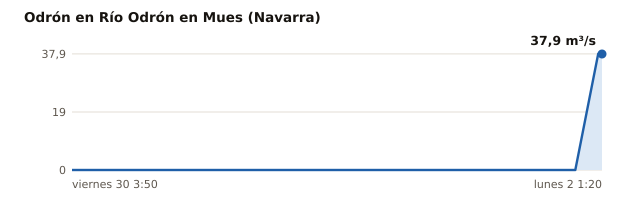

The file beside this chart, header and first rows:
estacion, rio, provincia, hora_utc, caudal_m3s, fuente
Río Odrón en Mues, Odrón, Navarra, 2026-10-30T02:50Z, 0.01, Gobierno de Navarra
Río Odrón en Mues, Odrón, Navarra, 2026-10-30T05:50Z, 0.01, Gobierno de Navarra
Río Odrón en Mues, Odrón, Navarra, 2026-10-30T08:50Z, 0.01, Gobierno de Navarra
Río Odrón en Mues, Odrón, Navarra, 2026-10-30T11:50Z, 0.01, Gobierno de Navarra
Río Odrón en Mues, Odrón, Navarra, 2026-10-30T14:50Z, 0.01, Gobierno de Navarra
Río Odrón en Mues, Odrón, Navarra, 2026-10-30T17:50Z, 0.01, Gobierno de Navarra
Río Odrón en Mues, Odrón, Navarra, 2026-10-30T20:50Z, 0.01, Gobierno de Navarra
Río Odrón en Mues, Odrón, Navarra, 2026-10-30T23:50Z, 0.01, Gobierno de Navarra
Río Odrón en Mues, Odrón, Navarra, 2026-10-31T02:50Z, 0.01, Gobierno de Navarra
Río Odrón en Mues, Odrón, Navarra, 2026-10-31T05:50Z, 0.01, Gobierno de Navarra
Río Odrón en Mues, Odrón, Navarra, 2026-10-31T08:50Z, 0.01, Gobierno de Navarra
Río Odrón en Mues, Odrón, Navarra, 2026-10-31T11:50Z, 0.01, Gobierno de Navarra
Río Odrón en Mues, Odrón, Navarra, 2026-10-31T14:50Z, 0.01, Gobierno de Navarra
Río Odrón en Mues, Odrón, Navarra, 2026-10-31T17:50Z, 0.01, Gobierno de Navarra
Río Odrón en Mues, Odrón, Navarra, 2026-10-31T20:50Z, 0.01, Gobierno de Navarra
Río Odrón en Mues, Odrón, Navarra, 2026-10-31T23:50Z, 0.01, Gobierno de Navarra
Río Odrón en Mues, Odrón, Navarra, 2026-11-01T02:50Z, 0.01, Gobierno de Navarra
Río Odrón en Mues, Odrón, Navarra, 2026-11-01T05:50Z, 0.01, Gobierno de Navarra
Río Odrón en Mues, Odrón, Navarra, 2026-11-01T08:50Z, 0.01, Gobierno de Navarra
Río Odrón en Mues, Odrón, Navarra, 2026-11-01T11:50Z, 0.01, Gobierno de Navarra
Río Odrón en Mues, Odrón, Navarra, 2026-11-01T14:50Z, 0.01, Gobierno de Navarra
Río Odrón en Mues, Odrón, Navarra, 2026-11-01T17:50Z, 0.01, Gobierno de Navarra
Río Odrón en Mues, Odrón, Navarra, 2026-11-01T20:50Z, 0.01, Gobierno de Navarra
Río Odrón en Mues, Odrón, Navarra, 2026-11-01T23:50Z, 37.91, Gobierno de Navarra
Río Odrón en Mues, Odrón, Navarra, 2026-11-02T00:20Z, 37.89, Gobierno de Navarra
